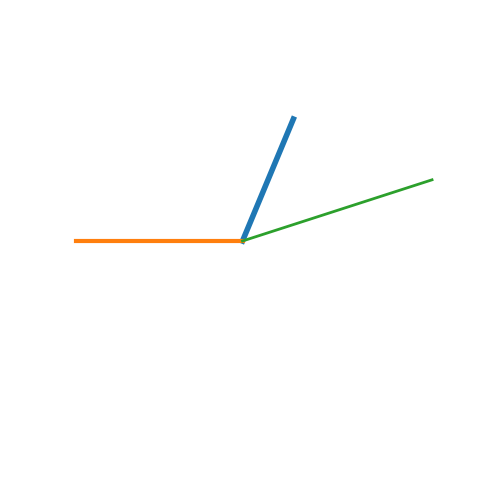

Recreate this plot in Python.
import numpy as np
import matplotlib.pyplot as plt
import datetime


def clockhand(rhand):
    def clocktime(theta_time):
        theta_time_rad=theta_time*np.pi/180
        x_time=rhand*np.cos(theta_time_rad)
        y_time=rhand*np.sin(theta_time_rad)
        return x_time,y_time
    return clocktime
        

### Closure defined up here


# Specify the length of hour, minute and second hands
rhour=4
rminute=5
rsecond=6
hour_hand = clockhand(rhour)
minute_hand = clockhand(rminute)
second_hand = clockhand(rsecond)
#########################

# Plot the clock
fig = plt.figure(figsize=(6,6))
currentDT = datetime.datetime.now()
hour = currentDT.hour
minute = currentDT.minute
second = currentDT.second

# Calculate theta in degrees for each hand
theta_hour=90-30*hour-minute/2
theta_minute=90-6*minute
theta_second=90-6*second


x_hour, y_hour = hour_hand(theta_hour)
x_minute, y_minute = minute_hand(theta_minute)
x_second, y_second = second_hand(theta_second)

#plt.cla()
plt.plot([0,x_hour],[0,y_hour],linewidth=4)
plt.plot([0,x_minute],[0,y_minute],linewidth=3)
plt.plot([0,x_second],[0,y_second],linewidth=2)
plt.axis([-7, 7, -7, 7])
plt.axis('off')
plt.show()
